pico-8 play session: no input (idle)

[t = 1 s] idle ~1s (no d-pad/buttons)
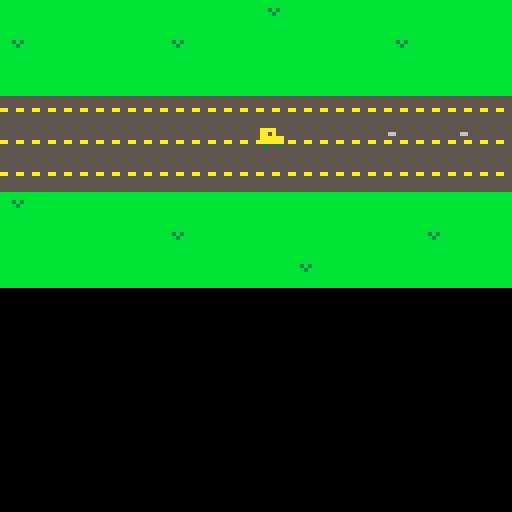
[t = 6 s] idle ~6s (no d-pad/buttons)
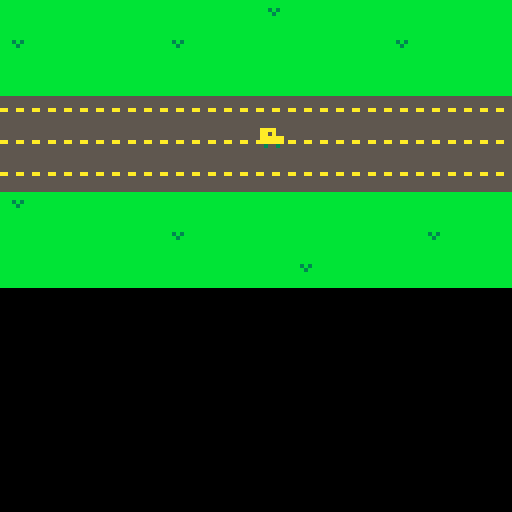

pico-8 cartridge
version 16
__lua__
car={x=64, y=30}
bullets = {}

function fire()
  if (btnp(4)) then
    local b = {
      x = car.x,
      y = car.y,
      dx = 3
    }
    add(bullets, b)
    sfx(3)    
  end
end

function move_bullets()
  for b in all(bullets) do
    b.x += b.dx
    if (b.x > 127) then
      del(bullets, b)
    end
  end
end

function move_car()
  if (btn(0)) then 
    car.x=car.x-1
    if (car.x < 0) then
      car.x=0
    end   
  end
  if (btn(1)) then 
  	car.x=car.x+1
  	if (car.x > 127) then
  	  car.x = 0
  	end 
  end
  if (btn(2)) then   	
  	car.y=car.y-1 
  	if (car.y < 22) then
  	  car.y = 22
  	  sfx(0)
  	end
  end
  if (btn(3)) then 
    car.y=car.y+1
    if (car.y > 40) then
      car.y = 40
      sfx(0)
    end 
  end
end

function _update()
  fire()
  move_car()
  move_bullets()
end

function _draw()
  cls()
  map()
  spr(1,car.x,car.y)
  for b in all(bullets) do
    spr(5, b.x, b.y)
  end
end
__gfx__
000000000000000055555555bbbbbbbbbbbbbbbb0000000000000000000000000000000000000000000000000000000000000000000000000000000000000000
000000000000000055555555bbbbbbbbbbbbbbbb0000000000000000000000000000000000000000000000000000000000000000000000000000000000000000
007007000aaaa00055555555bbbbbbbbbbb3b3bb0000000000000000000000000000000000000000000000000000000000000000000000000000000000000000
000770000aa0a000aa55aa55bbbbbbbbbbbb3bbb0000006600000000000000000000000000000000000000000000000000000000000000000000000000000000
000770000aaaaaa055555555bbbbbbbbbbbbbbbb0000000000000000000000000000000000000000000000000000000000000000000000000000000000000000
007007000aaaaaa055555555bbbbbbbbbbbbbbbb0000000000000000000000000000000000000000000000000000000000000000000000000000000000000000
000000000030030055555555bbbbbbbbbbbbbbbb0000000000000000000000000000000000000000000000000000000000000000000000000000000000000000
000000000000000055555555bbbbbbbbbbbbbbbb0000000000000000000000000000000000000000000000000000000000000000000000000000000000000000
__map__
0303030303030303040303030303030300000000000000000000000000000000000000000000000000000000000000000000000000000000000000000000000000000000000000000000000000000000000000000000000000000000000000000000000000000000000000000000000000000000000000000000000000000000
0403030303040303030303030403030300000000000000000000000000000000000000000000000000000000000000000000000000000000000000000000000000000000000000000000000000000000000000000000000000000000000000000000000000000000000000000000000000000000000000000000000000000000
0303030303030303030303030303030300000000000000000000000000000000000000000000000000000000000000000000000000000000000000000000000000000000000000000000000000000000000000000000000000000000000000000000000000000000000000000000000000000000000000000000000000000000
0202020202020202020202020202020200000000000000000000000000000000000000000000000000000000000000000000000000000000000000000000000000000000000000000000000000000000000000000000000000000000000000000000000000000000000000000000000000000000000000000000000000000000
0202020202020202020202020202020200000000000000000000000000000000000000000000000000000000000000000000000000000000000000000000000000000000000000000000000000000000000000000000000000000000000000000000000000000000000000000000000000000000000000000000000000000000
0202020202020202020202020202020200000000000000000000000000000000000000000000000000000000000000000000000000000000000000000000000000000000000000000000000000000000000000000000000000000000000000000000000000000000000000000000000000000000000000000000000000000000
0403030303030303030303030303030300000000000000000000000000000000000000000000000000000000000000000000000000000000000000000000000000000000000000000000000000000000000000000000000000000000000000000000000000000000000000000000000000000000000000000000000000000000
0303030303040303030303030304030300000000000000000000000000000000000000000000000000000000000000000000000000000000000000000000000000000000000000000000000000000000000000000000000000000000000000000000000000000000000000000000000000000000000000000000000000000000
0303030303030303030403030303030300000000000000000000000000000000000000000000000000000000000000000000000000000000000000000000000000000000000000000000000000000000000000000000000000000000000000000000000000000000000000000000000000000000000000000000000000000000
